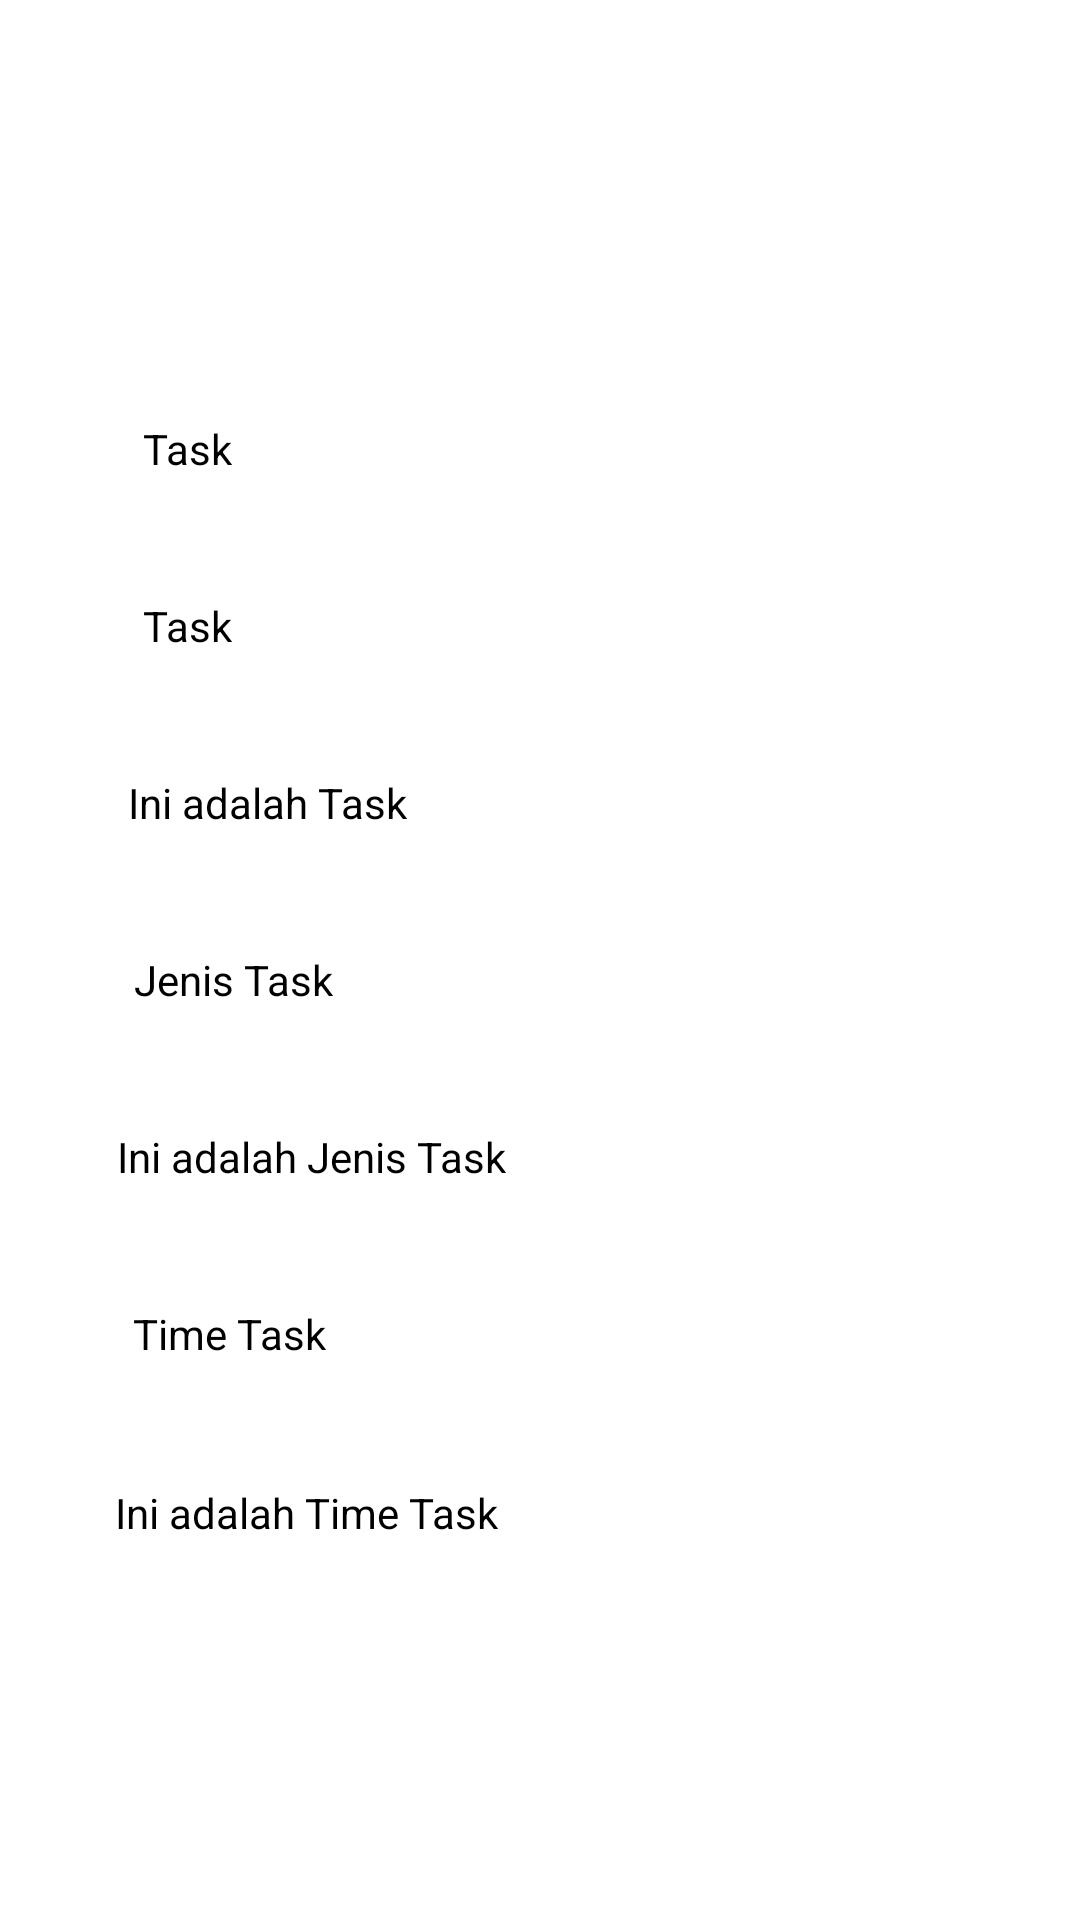

This screen was rendered from an Android layout file. Write that file and the resources it references.
<!-- AndroidManifest.xml: application theme Theme.AplikasiToDoAppSederhana -->
<!-- res/layout/activity_hasiltask.xml -->
<?xml version="1.0" encoding="utf-8"?>
<androidx.constraintlayout.widget.ConstraintLayout xmlns:android="http://schemas.android.com/apk/res/android"
    xmlns:app="http://schemas.android.com/apk/res-auto"
    xmlns:tools="http://schemas.android.com/tools"
    android:layout_width="match_parent"
    android:layout_height="match_parent"
    tools:context=".activity_hasiltask">

    <TextView
        android:id="@+id/textView12"
        android:layout_width="wrap_content"
        android:layout_height="wrap_content"
        android:layout_marginTop="140dp"
        android:text="@string/STask"
        android:textColor="@color/black"
        app:layout_constraintEnd_toEndOf="parent"
        app:layout_constraintHorizontal_bias="0.144"
        app:layout_constraintStart_toStartOf="parent"
        app:layout_constraintTop_toTopOf="parent" />

    <TextView
        android:id="@+id/textView13"
        android:layout_width="wrap_content"
        android:layout_height="wrap_content"
        android:layout_marginTop="40dp"
        android:text="@string/STask"
        android:textColor="@color/black"
        app:layout_constraintEnd_toEndOf="parent"
        app:layout_constraintHorizontal_bias="0.144"
        app:layout_constraintStart_toStartOf="parent"
        app:layout_constraintTop_toBottomOf="@+id/textView12" />

    <TextView
        android:id="@+id/hslTask"
        android:layout_width="wrap_content"
        android:layout_height="wrap_content"
        android:layout_marginTop="40dp"
        android:text="@string/HTask"
        android:textColor="@color/black"
        app:layout_constraintEnd_toEndOf="parent"
        app:layout_constraintHorizontal_bias="0.16"
        app:layout_constraintStart_toStartOf="parent"
        app:layout_constraintTop_toBottomOf="@+id/textView13" />

    <TextView
        android:id="@+id/textView15"
        android:layout_width="wrap_content"
        android:layout_height="wrap_content"
        android:layout_marginTop="40dp"
        android:text="@string/SJenis"
        android:textColor="@color/black"
        app:layout_constraintEnd_toEndOf="parent"
        app:layout_constraintHorizontal_bias="0.152"
        app:layout_constraintStart_toStartOf="parent"
        app:layout_constraintTop_toBottomOf="@+id/hslTask" />

    <TextView
        android:id="@+id/hslJenis"
        android:layout_width="wrap_content"
        android:layout_height="wrap_content"
        android:layout_marginTop="40dp"
        android:text="@string/HJenis"
        android:textColor="@color/black"
        app:layout_constraintEnd_toEndOf="parent"
        app:layout_constraintHorizontal_bias="0.169"
        app:layout_constraintStart_toStartOf="parent"
        app:layout_constraintTop_toBottomOf="@+id/textView15" />

    <TextView
        android:id="@+id/textView17"
        android:layout_width="wrap_content"
        android:layout_height="wrap_content"
        android:layout_marginTop="40dp"
        android:text="@string/STime"
        android:textColor="@color/black"
        app:layout_constraintEnd_toEndOf="parent"
        app:layout_constraintHorizontal_bias="0.15"
        app:layout_constraintStart_toStartOf="parent"
        app:layout_constraintTop_toBottomOf="@+id/hslJenis" />

    <TextView
        android:id="@+id/hslTime"
        android:layout_width="wrap_content"
        android:layout_height="wrap_content"
        android:layout_marginTop="40dp"
        android:text="@string/Htime"
        android:textColor="@color/black"
        app:layout_constraintBottom_toBottomOf="parent"
        app:layout_constraintEnd_toEndOf="parent"
        app:layout_constraintHorizontal_bias="0.165"
        app:layout_constraintStart_toStartOf="parent"
        app:layout_constraintTop_toBottomOf="@+id/textView17"
        app:layout_constraintVertical_bias="0.005" />
</androidx.constraintlayout.widget.ConstraintLayout>
<!-- resources referenced by this layout -->
<resources>
  <string name="HJenis">Ini adalah Jenis Task</string>
  <string name="HTask">Ini adalah Task</string>
  <string name="Htime">Ini adalah Time Task</string>
  <string name="SJenis">Jenis Task</string>
  <string name="STask">Task</string>
  <string name="STime">Time Task</string>
  <style name="Theme.AplikasiToDoAppSederhana" parent="Theme.MaterialComponents.DayNight.DarkActionBar">
          
          <item name="colorPrimary">@color/purple_500</item>
          <item name="colorPrimaryVariant">@color/purple_700</item>
          <item name="colorOnPrimary">@color/white</item>
          
          <item name="colorSecondary">@color/teal_200</item>
          <item name="colorSecondaryVariant">@color/teal_700</item>
          <item name="colorOnSecondary">@color/black</item>
          
          <item name="android:statusBarColor" tools:targetApi="l">?attr/colorPrimaryVariant</item>
          
      </style>
  <!-- not gathered from this repository: default colours our renderer supplied (Android Studio template values) -->
  <color name="purple_500">#FF6200EE</color>
  <color name="purple_700">#FF3700B3</color>
  <color name="teal_200">#FF03DAC5</color>
  <color name="teal_700">#FF018786</color>
  <color name="black">#FF000000</color>
  <color name="white">#FFFFFFFF</color>
</resources>
